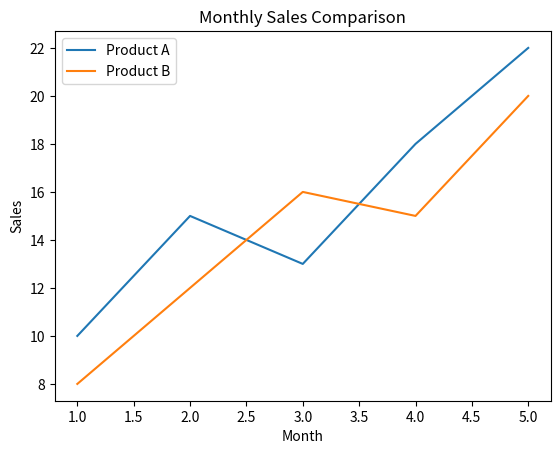

Recreate this plot in Python.
import matplotlib.pyplot as plt

months = [1, 2, 3, 4, 5]
sales_a = [10, 15, 13, 18, 22]
sales_b = [8, 12, 16, 15, 20]

plt.plot(months, sales_a, label="Product A")
plt.plot(months, sales_b, label="Product B")
plt.title("Monthly Sales Comparison")
plt.xlabel("Month")
plt.ylabel("Sales")
plt.legend()
plt.show()
